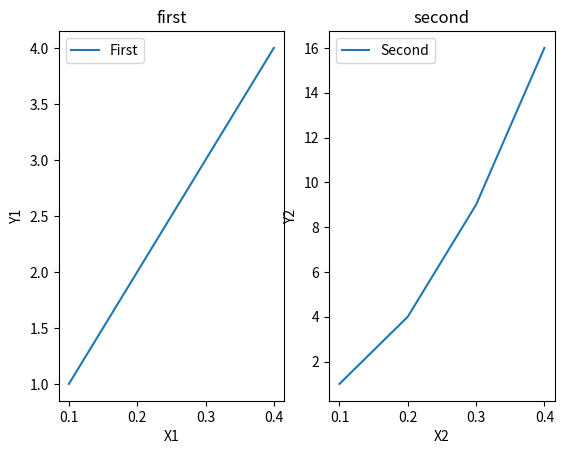

Reproduce this figure in Python.

import matplotlib.pyplot as plt
x1 = [0.1, 0.2, 0.3, 0.4]
y1 = [1, 2, 3, 4]

x2 = [0.1, 0.2, 0.3, 0.4]
y2 = [1, 4, 9, 16]

plt.subplot(1, 2, 1)
plt.plot(x1, y1, label='First')
plt.xlabel('X1')
plt.ylabel('Y1')
plt.title('first')
plt.legend()

plt.subplot(1, 2, 2)
plt.plot(x2, y2, label='Second')
plt.xlabel('X2')
plt.ylabel('Y2')
plt.title('second')
plt.legend()

plt.show()

























# =============================================================================
# import numpy as np
# import matplotlib.pyplot as plt
# 
# 
# x1 = np.linspace(0.0, 5.0)
# x2 = np.linspace(0.0, 2.0)
# 
# y1 = np.cos(2 * np.pi * x1) * np.exp(-x1)
# #print(y1)
# y2 = np.cos(2 * np.pi * x2)
# #print(y2)
# 
# plt.subplot(2, 1, 1)
# plt.plot(x1, y1, 'p-')
# plt.title('2 plots')
# plt.ylabel('Damped oscillation')
# 
# plt.subplot(2, 1, 2)
# plt.plot(x2, y2, '.-')
# plt.xlabel('time (s)')
# plt.ylabel('Undamped')
# 
# plt.show()
# 
# 
# =============================================================================